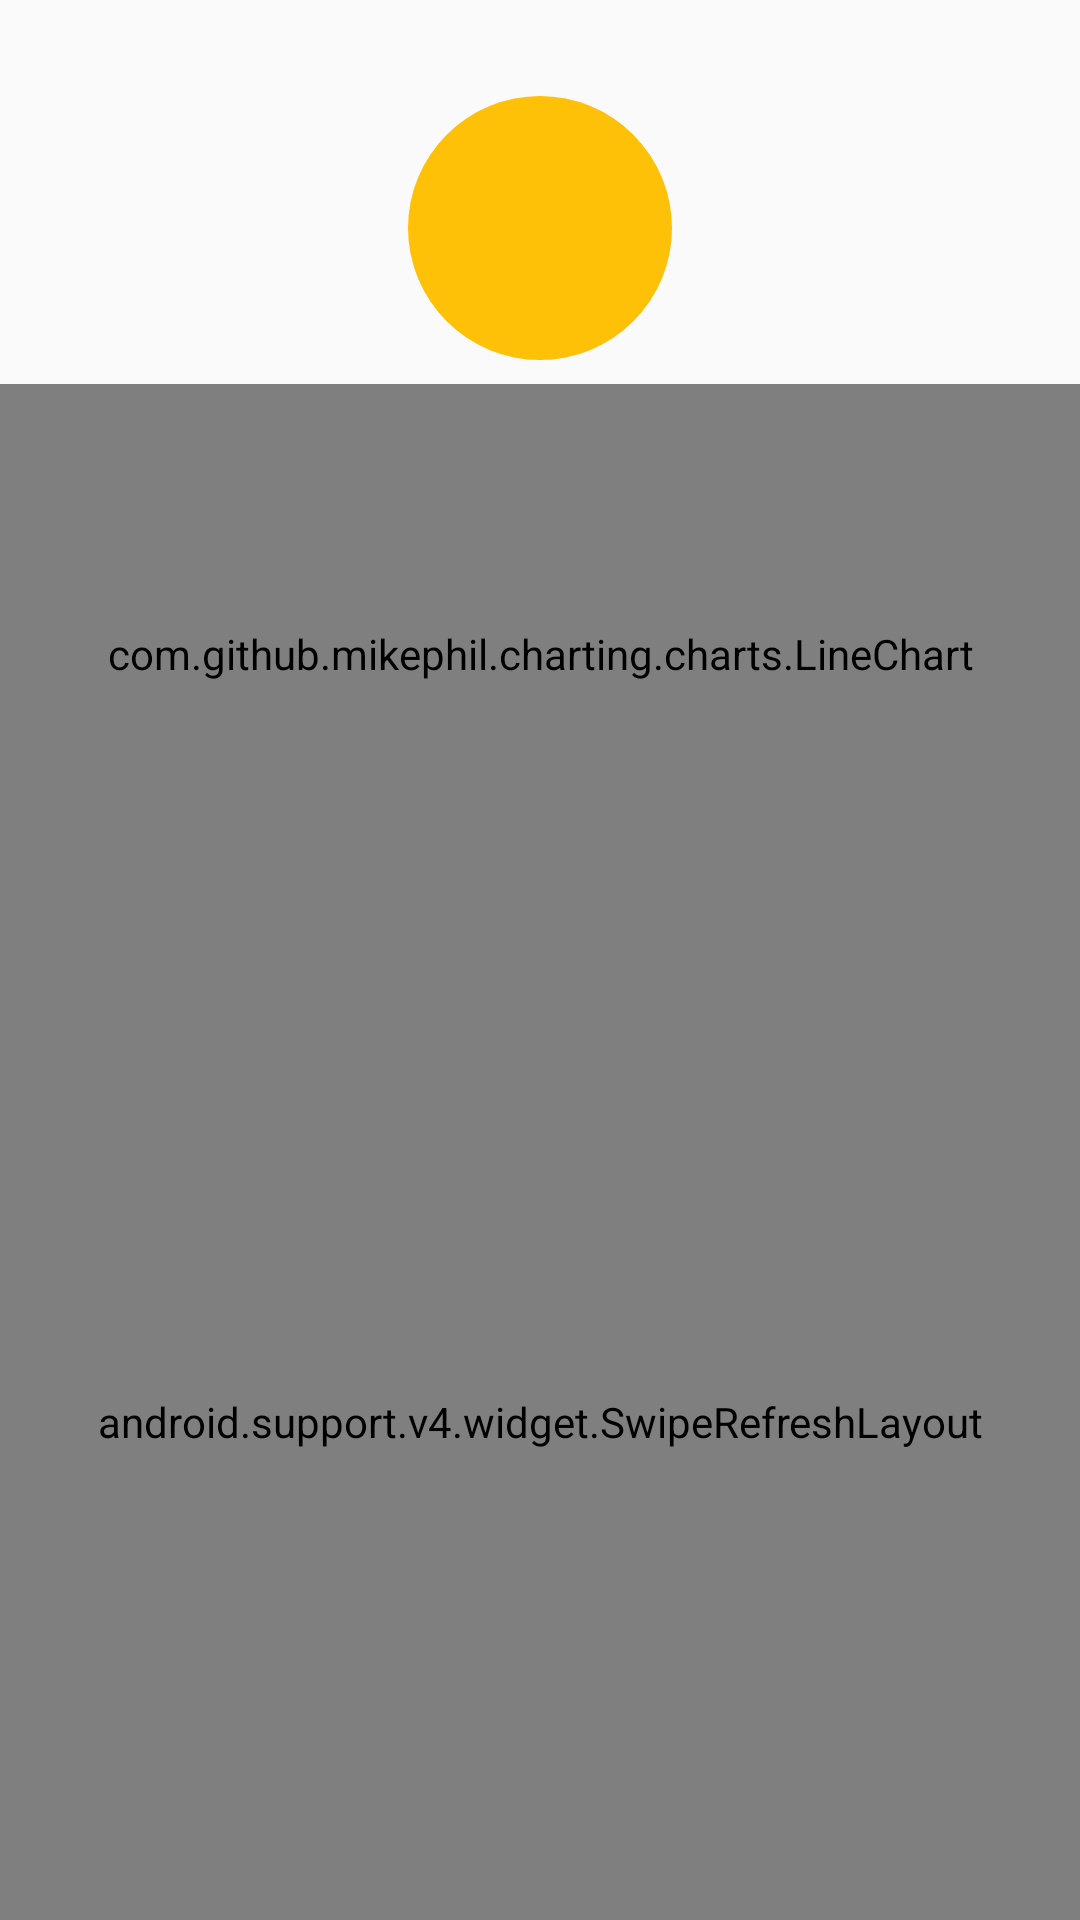

Android layout source for this screen:
<!-- AndroidManifest.xml: application theme AppTheme.NoActionBar -->
<!-- res/layout/activity_subject_detail.xml -->
<?xml version="1.0" encoding="utf-8"?>
<android.support.constraint.ConstraintLayout xmlns:android="http://schemas.android.com/apk/res/android"
    xmlns:app="http://schemas.android.com/apk/res-auto"
    xmlns:tools="http://schemas.android.com/tools"
    android:layout_width="match_parent"
    android:layout_height="match_parent"
    tools:context="cz.example.schoolmarks.SubjectDetail"
    tools:layout_editor_absoluteX="0dp"
    tools:layout_editor_absoluteY="81dp">

    <TextView
        android:id="@+id/subjectAvg"
        android:layout_width="88dp"
        android:layout_height="88dp"
        android:layout_marginTop="32dp"
        android:layout_weight="5"
        android:background="@drawable/mark_circle"
        android:gravity="center"
        android:textAlignment="center"
        android:textAppearance="@android:style/TextAppearance.Material.Medium"
        android:textColor="@color/cardview_light_background"
        android:textSize="30sp"
        android:textStyle="bold"
        app:layout_constraintLeft_toLeftOf="parent"
        app:layout_constraintRight_toRightOf="parent"
        app:layout_constraintTop_toTopOf="parent"
        tools:text="1.87" />

    <com.github.mikephil.charting.charts.LineChart
        android:id="@+id/chart"
        android:layout_width="0dp"
        android:layout_height="180dp"
        android:layout_marginTop="8dp"
        app:layout_constraintHorizontal_bias="0.0"
        app:layout_constraintLeft_toLeftOf="parent"
        app:layout_constraintRight_toRightOf="parent"
        app:layout_constraintTop_toBottomOf="@+id/subjectAvg" />

    <android.support.constraint.Guideline
        android:id="@+id/guideline"
        android:layout_width="wrap_content"
        android:layout_height="wrap_content"
        android:orientation="vertical"
        app:layout_constraintGuide_percent="0.5"
        app:layout_constraintTop_toTopOf="parent" />

    <android.support.v4.widget.SwipeRefreshLayout xmlns:android="http://schemas.android.com/apk/res/android"
        xmlns:tools="http://schemas.android.com/tools"
        android:id="@+id/swrl"
        android:layout_width="0dp"
        android:layout_height="0dp"
        app:layout_constraintBottom_toBottomOf="parent"
        app:layout_constraintLeft_toLeftOf="parent"
        app:layout_constraintRight_toRightOf="parent"
        app:layout_constraintTop_toBottomOf="@+id/chart"
        tools:context="cz.example.schoolmarks.SubjectDetail">

        <ListView
            android:id="@+id/listView"
            android:layout_width="0dp"
            android:layout_height="0dp"
            android:layout_marginTop="0dp"
            android:headerDividersEnabled="false"
            app:layout_constraintBottom_toBottomOf="parent"
            app:layout_constraintHorizontal_bias="0.0"
            app:layout_constraintLeft_toLeftOf="parent"
            app:layout_constraintRight_toRightOf="parent"
            app:layout_constraintTop_toBottomOf="@+id/linearLayout2" />
    </android.support.v4.widget.SwipeRefreshLayout>

</android.support.constraint.ConstraintLayout>
<!-- resources referenced by this layout -->
<resources>
  <!-- drawable mark_circle (drawable) -->
  <?xml version="1.0" encoding="utf-8"?>
  <shape xmlns:android="http://schemas.android.com/apk/res/android"
      android:shape="oval">
      <solid android:color="@color/colorAccent" />
      <size
          android:width="50dp"
          android:height="50dp" />
      <corners android:radius="25dp" />
  </shape>
  <style name="AppTheme.NoActionBar" parent="AppTheme">
          <item name="android:windowActionBar" tools:ignore="NewApi">false</item>
          <item name="android:windowNoTitle" tools:ignore="NewApi">true</item>
      </style>
  <color name="colorAccent">#ffc107</color>
  <style name="AppTheme" parent="Theme.AppCompat.Light.DarkActionBar">
          
          <item name="android:colorPrimary" tools:ignore="NewApi">@color/colorPrimary</item>
          <item name="android:colorPrimaryDark" tools:ignore="NewApi">@color/colorPrimaryDark</item>
          <item name="android:colorAccent" tools:ignore="NewApi">@color/colorAccent</item>
          <item name="android:textColorPrimary">?attr/textColorAlertDialogListItem</item>
      </style>
  <color name="colorPrimary">#3F51B5</color>
  <color name="colorPrimaryDark">#303F9F</color>
</resources>
